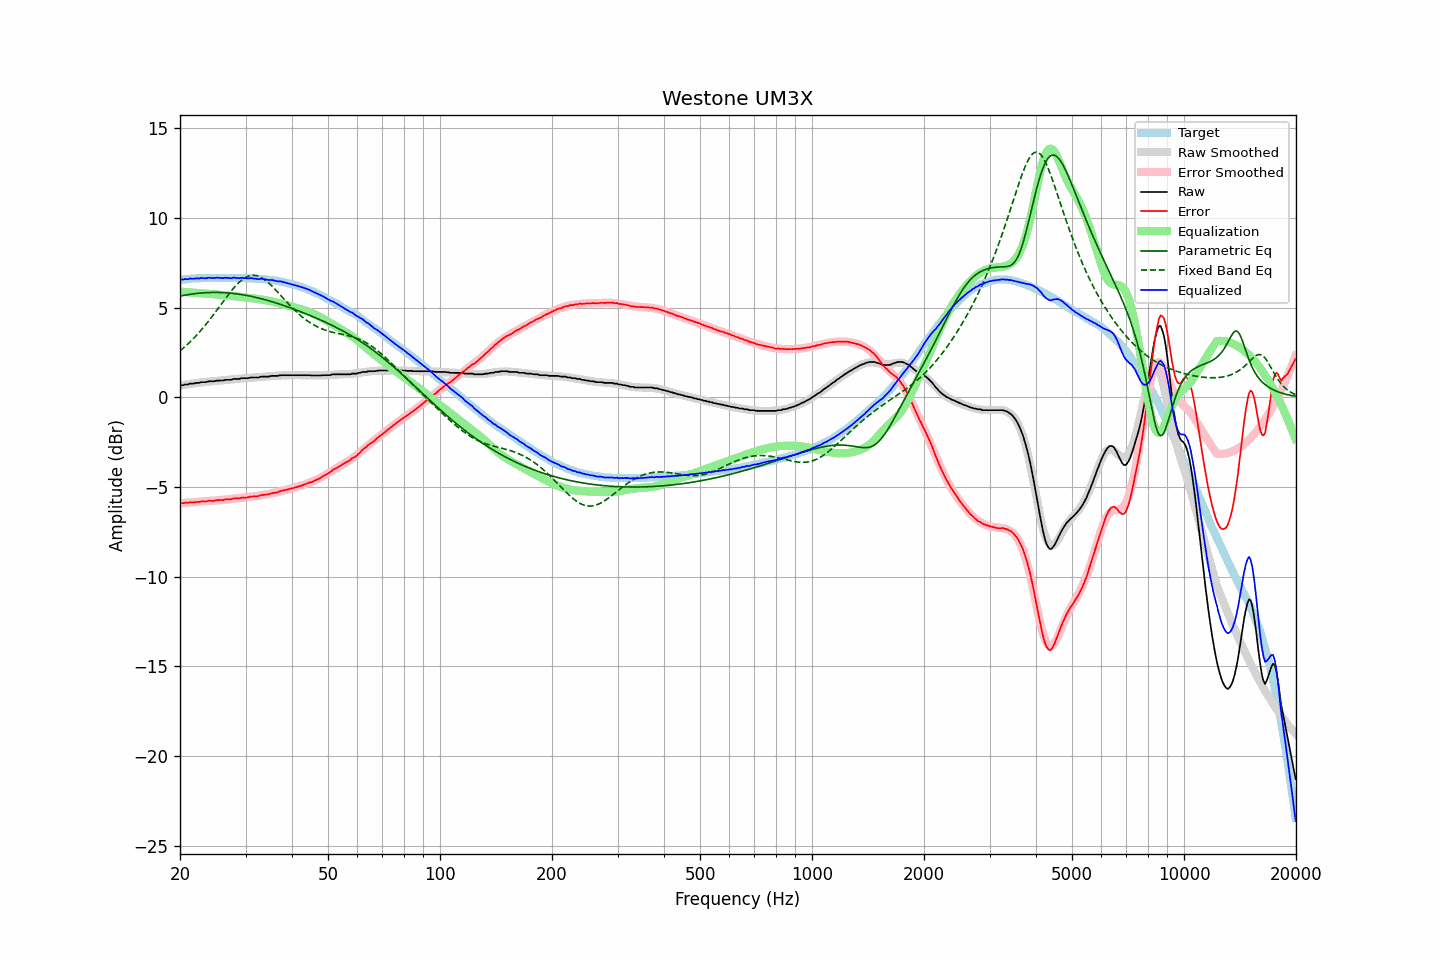

Values plotted in this chart, from the file beside it:
frequency, raw, error, smoothed, error_smoothed, equalization, parametric_eq, fixed_band_eq, equalized_raw, equalized_smoothed, target
20.00, 0.66, -5.90, 0.66, -5.90, 5.90, 5.65, 2.60, 6.56, 6.56, 6.56
20.20, 0.68, -5.89, 0.68, -5.90, 5.90, 5.67, 2.67, 6.58, 6.57, 6.57
20.40, 0.68, -5.90, 0.69, -5.89, 5.89, 5.69, 2.75, 6.57, 6.58, 6.58
20.61, 0.72, -5.87, 0.71, -5.88, 5.88, 5.70, 2.83, 6.60, 6.59, 6.59
20.81, 0.72, -5.87, 0.72, -5.87, 5.87, 5.72, 2.91, 6.60, 6.60, 6.59
21.02, 0.72, -5.88, 0.74, -5.87, 5.87, 5.73, 2.99, 6.59, 6.60, 6.60
21.23, 0.77, -5.84, 0.75, -5.86, 5.86, 5.75, 3.07, 6.63, 6.61, 6.61
21.44, 0.77, -5.86, 0.76, -5.85, 5.85, 5.76, 3.16, 6.62, 6.62, 6.63
21.66, 0.77, -5.86, 0.78, -5.85, 5.85, 5.77, 3.25, 6.62, 6.62, 6.63
21.87, 0.78, -5.85, 0.79, -5.84, 5.84, 5.78, 3.34, 6.62, 6.63, 6.64
22.09, 0.81, -5.82, 0.80, -5.83, 5.83, 5.80, 3.44, 6.64, 6.63, 6.63
22.31, 0.81, -5.83, 0.81, -5.83, 5.83, 5.81, 3.54, 6.64, 6.64, 6.64
22.54, 0.81, -5.83, 0.82, -5.82, 5.82, 5.81, 3.64, 6.63, 6.64, 6.64
22.76, 0.85, -5.80, 0.84, -5.81, 5.81, 5.82, 3.74, 6.66, 6.65, 6.65
22.99, 0.85, -5.80, 0.85, -5.81, 5.81, 5.83, 3.84, 6.66, 6.65, 6.65
23.22, 0.85, -5.80, 0.86, -5.80, 5.80, 5.84, 3.95, 6.65, 6.66, 6.65
23.45, 0.85, -5.81, 0.87, -5.79, 5.79, 5.84, 4.06, 6.64, 6.66, 6.66
23.69, 0.88, -5.78, 0.88, -5.78, 5.78, 5.85, 4.17, 6.66, 6.66, 6.66
23.92, 0.90, -5.75, 0.89, -5.78, 5.78, 5.85, 4.28, 6.68, 6.66, 6.65
24.16, 0.90, -5.76, 0.90, -5.77, 5.77, 5.85, 4.40, 6.67, 6.66, 6.66
24.40, 0.90, -5.77, 0.90, -5.76, 5.76, 5.85, 4.52, 6.66, 6.66, 6.67
24.65, 0.90, -5.77, 0.91, -5.75, 5.75, 5.86, 4.63, 6.65, 6.67, 6.67
24.89, 0.92, -5.75, 0.92, -5.75, 5.75, 5.86, 4.75, 6.67, 6.67, 6.67
25.14, 0.94, -5.73, 0.93, -5.74, 5.74, 5.86, 4.88, 6.68, 6.67, 6.67
25.39, 0.94, -5.72, 0.93, -5.73, 5.73, 5.85, 5.00, 6.67, 6.67, 6.67
25.65, 0.94, -5.72, 0.94, -5.72, 5.72, 5.85, 5.12, 6.66, 6.67, 6.66
25.91, 0.94, -5.72, 0.95, -5.71, 5.71, 5.85, 5.24, 6.65, 6.67, 6.66
26.16, 0.94, -5.73, 0.96, -5.71, 5.71, 5.84, 5.36, 6.65, 6.67, 6.67
26.43, 0.98, -5.69, 0.97, -5.70, 5.70, 5.84, 5.48, 6.68, 6.67, 6.67
26.69, 0.98, -5.68, 0.97, -5.69, 5.69, 5.83, 5.60, 6.67, 6.66, 6.67
26.96, 0.98, -5.68, 0.98, -5.68, 5.68, 5.83, 5.72, 6.66, 6.66, 6.66
27.23, 0.98, -5.68, 0.99, -5.67, 5.67, 5.82, 5.84, 6.65, 6.66, 6.66
27.50, 0.98, -5.68, 1.00, -5.66, 5.66, 5.81, 5.95, 6.64, 6.66, 6.66
27.77, 1.03, -5.63, 1.01, -5.65, 5.65, 5.80, 6.06, 6.68, 6.66, 6.67
28.05, 1.03, -5.63, 1.02, -5.65, 5.65, 5.79, 6.16, 6.68, 6.66, 6.66
28.33, 1.03, -5.63, 1.03, -5.63, 5.63, 5.78, 6.26, 6.67, 6.66, 6.66
28.62, 1.03, -5.63, 1.04, -5.62, 5.62, 5.77, 6.35, 6.65, 6.66, 6.66
28.90, 1.03, -5.63, 1.05, -5.61, 5.61, 5.75, 6.44, 6.64, 6.66, 6.66
29.19, 1.07, -5.59, 1.06, -5.60, 5.60, 5.74, 6.52, 6.67, 6.66, 6.66
29.48, 1.07, -5.59, 1.06, -5.60, 5.60, 5.73, 6.59, 6.67, 6.66, 6.66
29.78, 1.07, -5.58, 1.07, -5.59, 5.59, 5.71, 6.65, 6.66, 6.65, 6.65
30.08, 1.07, -5.59, 1.08, -5.58, 5.58, 5.69, 6.70, 6.65, 6.65, 6.66
30.38, 1.07, -5.58, 1.08, -5.56, 5.56, 5.68, 6.74, 6.64, 6.65, 6.65
30.68, 1.09, -5.55, 1.09, -5.55, 5.55, 5.66, 6.77, 6.65, 6.64, 6.64
30.99, 1.11, -5.53, 1.10, -5.54, 5.54, 5.64, 6.80, 6.65, 6.64, 6.64
31.30, 1.11, -5.53, 1.10, -5.53, 5.53, 5.62, 6.81, 6.64, 6.64, 6.64
31.61, 1.11, -5.52, 1.11, -5.52, 5.52, 5.60, 6.81, 6.63, 6.63, 6.63
31.93, 1.11, -5.51, 1.12, -5.51, 5.51, 5.58, 6.80, 6.62, 6.63, 6.62
32.24, 1.11, -5.51, 1.12, -5.49, 5.49, 5.56, 6.78, 6.61, 6.62, 6.62
32.57, 1.11, -5.50, 1.13, -5.48, 5.48, 5.54, 6.75, 6.59, 6.61, 6.61
32.89, 1.15, -5.45, 1.14, -5.47, 5.47, 5.52, 6.71, 6.62, 6.61, 6.60
33.22, 1.16, -5.44, 1.15, -5.45, 5.45, 5.49, 6.66, 6.61, 6.60, 6.60
33.55, 1.16, -5.43, 1.15, -5.44, 5.44, 5.47, 6.61, 6.60, 6.59, 6.59
33.89, 1.16, -5.43, 1.16, -5.42, 5.42, 5.45, 6.54, 6.58, 6.58, 6.59
34.23, 1.16, -5.41, 1.17, -5.41, 5.41, 5.42, 6.47, 6.57, 6.57, 6.57
34.57, 1.16, -5.40, 1.17, -5.39, 5.39, 5.40, 6.39, 6.55, 6.56, 6.57
34.92, 1.18, -5.37, 1.18, -5.37, 5.37, 5.37, 6.31, 6.55, 6.55, 6.55
35.27, 1.20, -5.35, 1.19, -5.35, 5.35, 5.34, 6.23, 6.55, 6.54, 6.55
35.62, 1.20, -5.33, 1.20, -5.33, 5.33, 5.32, 6.14, 6.53, 6.53, 6.53
35.97, 1.20, -5.32, 1.21, -5.31, 5.31, 5.29, 6.04, 6.51, 6.52, 6.52
... 635 more rows
